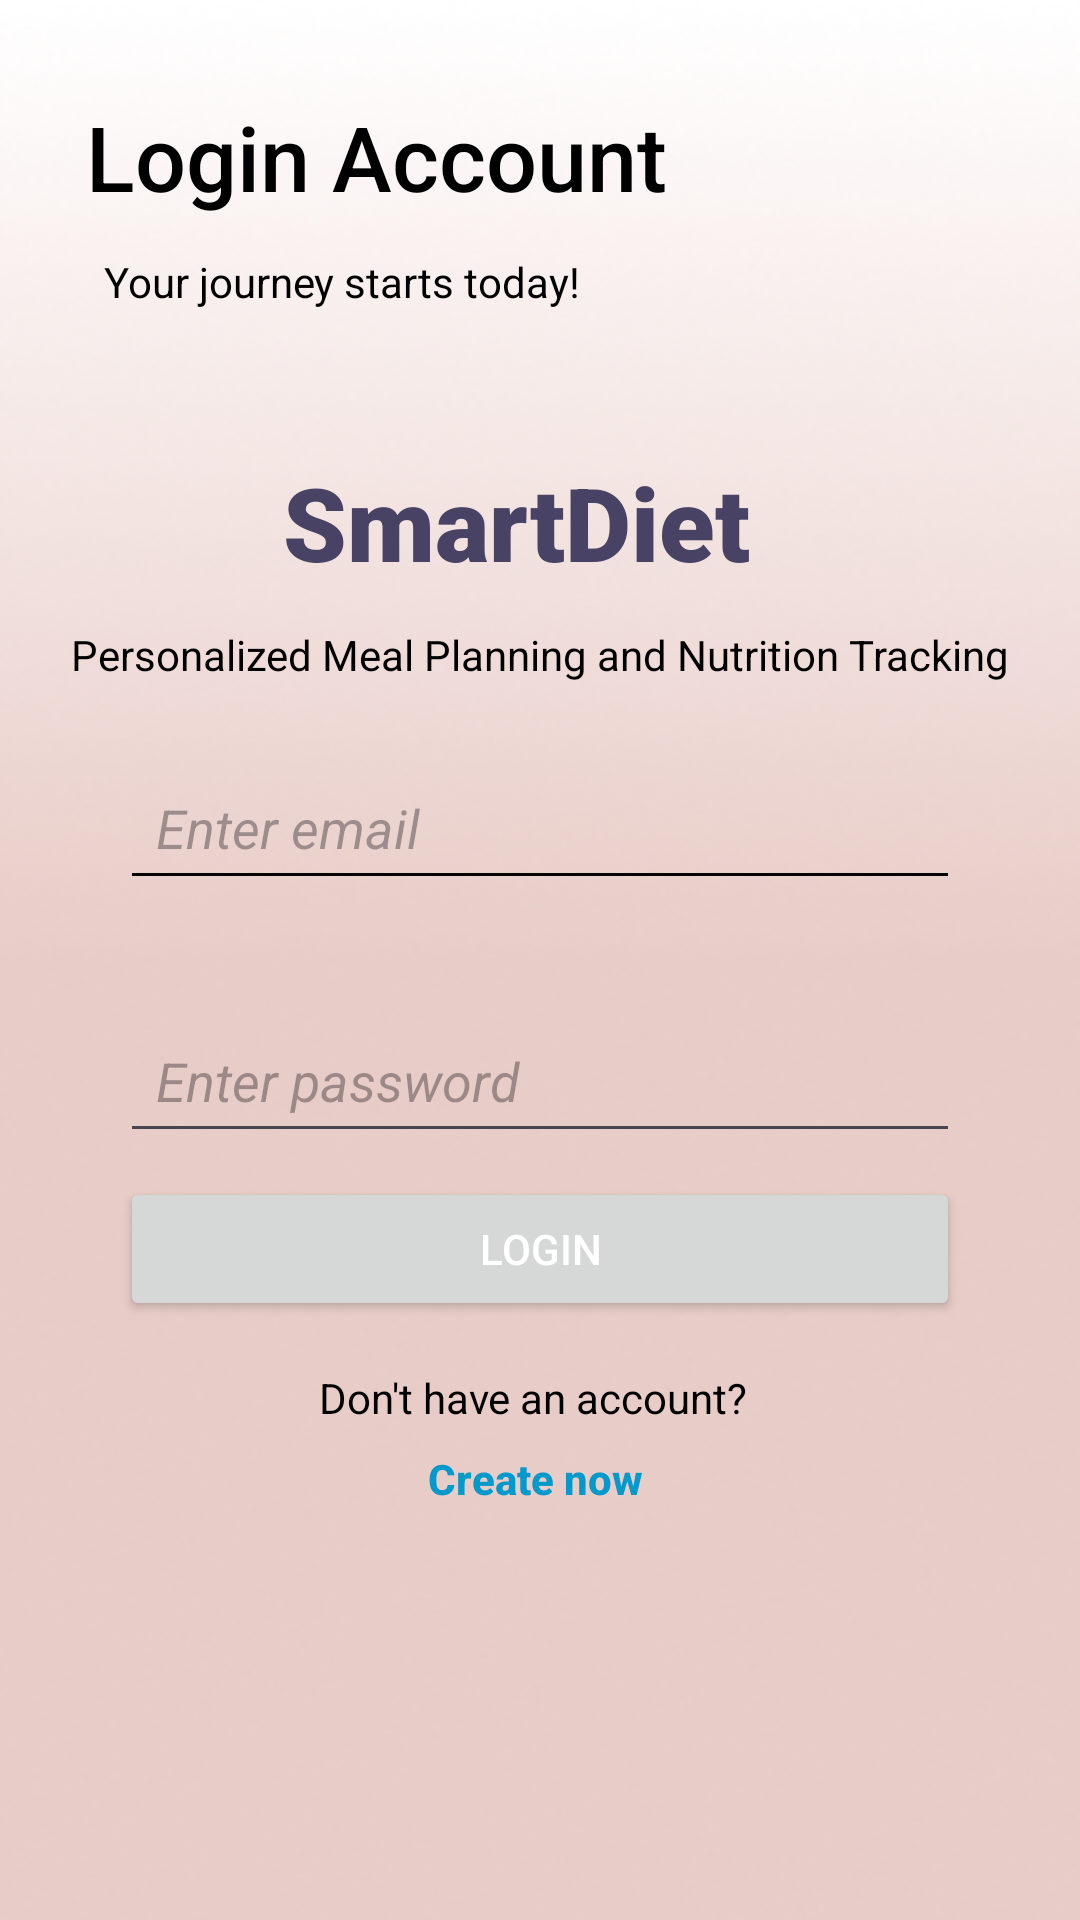

Reconstruct the res/layout file that produces this screen, plus the resources it refers to.
<!-- AndroidManifest.xml: application theme Theme.SmartDiet -->
<!-- res/layout/activity_main.xml -->
<?xml version="1.0" encoding="utf-8"?>
<androidx.constraintlayout.widget.ConstraintLayout xmlns:android="http://schemas.android.com/apk/res/android"
    xmlns:app="http://schemas.android.com/apk/res-auto"
    xmlns:tools="http://schemas.android.com/tools"
    android:layout_width="match_parent"
    android:layout_height="match_parent"
    tools:context=".MainActivity"
    android:background="@drawable/background1">


    <TextView
        android:id="@+id/tvLoginHeader"
        android:layout_width="wrap_content"
        android:layout_height="wrap_content"
        android:layout_marginTop="32dp"
        android:fontFamily="sans-serif-medium"
        android:text="Login Account"
        android:textColor="@android:color/black"
        android:textSize="30sp"
        app:layout_constraintEnd_toEndOf="parent"
        app:layout_constraintHorizontal_bias="0.172"
        app:layout_constraintStart_toStartOf="parent"
        app:layout_constraintTop_toTopOf="parent" />

    <EditText
        android:id="@+id/etEmail"
        android:layout_width="0dp"
        android:layout_height="wrap_content"
        android:layout_marginStart="40dp"
        android:layout_marginTop="24dp"
        android:layout_marginEnd="40dp"
        android:backgroundTint="#050505"
        android:fontFamily="sans-serif"
        android:hint="Enter email"
        android:inputType="textEmailAddress"
        android:padding="12dp"
        android:textColor="@android:color/black"
        android:textStyle="italic"
        app:layout_constraintEnd_toEndOf="parent"
        app:layout_constraintHorizontal_bias="0.0"
        app:layout_constraintStart_toStartOf="parent"
        app:layout_constraintTop_toBottomOf="@id/tvAppDescription" />

    <Button
        android:id="@+id/btnLogin"
        android:layout_width="0dp"
        android:layout_height="wrap_content"
        android:layout_marginStart="40dp"
        android:layout_marginTop="8dp"
        android:layout_marginEnd="40dp"
        android:fontFamily="sans-serif-medium"
        android:padding="12dp"

        android:text="Login"
        android:textColor="@android:color/white"
        app:layout_constraintEnd_toEndOf="parent"
        app:layout_constraintHorizontal_bias="0.0"
        app:layout_constraintStart_toStartOf="parent"
        app:layout_constraintTop_toBottomOf="@id/etPassword" />

    <TextView
        android:id="@+id/tvSignupPrompt"
        android:layout_width="wrap_content"
        android:layout_height="wrap_content"
        android:layout_marginTop="16dp"
        android:fontFamily="sans-serif"
        android:text="Don't have an account?"
        android:textColor="@android:color/background_dark"
        android:textSize="14sp"
        app:layout_constraintEnd_toEndOf="parent"
        app:layout_constraintHorizontal_bias="0.49"
        app:layout_constraintStart_toStartOf="parent"
        app:layout_constraintTop_toBottomOf="@id/btnLogin" />

    <EditText
        android:id="@+id/etPassword"
        android:layout_width="0dp"
        android:layout_height="wrap_content"
        android:layout_marginStart="40dp"
        android:layout_marginTop="36dp"
        android:layout_marginEnd="40dp"
        android:fontFamily="sans-serif"
        android:hint="Enter password"
        android:inputType="textPassword"
        android:padding="12dp"
        android:textColor="@android:color/black"
        android:textColorLink="#070707"
        android:textStyle="italic"
        app:layout_constraintEnd_toEndOf="parent"
        app:layout_constraintHorizontal_bias="0.0"
        app:layout_constraintStart_toStartOf="parent"
        app:layout_constraintTop_toBottomOf="@id/etEmail" />

    <TextView
        android:id="@+id/tvCreateAccount"
        android:layout_width="wrap_content"
        android:layout_height="wrap_content"
        android:layout_marginTop="8dp"
        android:fontFamily="sans-serif-medium"
        android:text="Create now"
        android:textColor="@android:color/holo_blue_dark"
        android:textSize="14sp"
        android:textStyle="bold"
        app:layout_constraintEnd_toEndOf="parent"
        app:layout_constraintHorizontal_bias="0.495"
        app:layout_constraintStart_toStartOf="parent"
        app:layout_constraintTop_toBottomOf="@id/tvSignupPrompt" />

    <TextView
        android:id="@+id/tvAppDescription"
        android:layout_width="wrap_content"
        android:layout_height="wrap_content"
        android:layout_marginTop="12dp"
        android:fontFamily="sans-serif"
        android:text="Personalized Meal Planning and Nutrition Tracking"
        android:textAlignment="center"
        android:textColor="@color/black"
        android:textSize="14dp"
        app:layout_constraintEnd_toEndOf="parent"
        app:layout_constraintStart_toStartOf="parent"
        app:layout_constraintTop_toBottomOf="@id/tvAppName" />

    <TextView
        android:id="@+id/tvAppName"
        android:layout_width="wrap_content"
        android:layout_height="wrap_content"
        android:layout_marginTop="48dp"
        android:fontFamily="sans-serif-black"
        android:text="SmartDiet"
        android:textAlignment="center"
        android:textColor="@color/material_dynamic_tertiary30"
        android:textSize="34sp"
        android:textStyle="bold"
        app:layout_constraintEnd_toEndOf="parent"
        app:layout_constraintHorizontal_bias="0.461"
        app:layout_constraintStart_toStartOf="parent"
        app:layout_constraintTop_toBottomOf="@id/tvSubheader" />

    <TextView
        android:id="@+id/tvSubheader"
        android:layout_width="wrap_content"
        android:layout_height="wrap_content"
        android:layout_marginTop="12dp"
        android:fontFamily="sans-serif"
        android:text="Your journey starts today!"
        android:textColor="@android:color/background_dark"
        android:textSize="14dp"
        app:layout_constraintEnd_toEndOf="parent"
        app:layout_constraintHorizontal_bias="0.172"
        app:layout_constraintStart_toStartOf="parent"
        app:layout_constraintTop_toBottomOf="@id/tvLoginHeader" />

    <ImageView
        android:id="@+id/imageView"
        android:layout_width="52dp"
        android:layout_height="42dp"
        app:layout_constraintBottom_toBottomOf="parent"
        app:layout_constraintEnd_toEndOf="parent"
        app:layout_constraintHorizontal_bias="0.836"
        app:layout_constraintStart_toStartOf="parent"
        app:layout_constraintTop_toTopOf="parent"
        app:layout_constraintVertical_bias="0.046"
        app:srcCompat="@drawable/circle_user_round" />


</androidx.constraintlayout.widget.ConstraintLayout>
<!-- resources referenced by this layout -->
<resources>
  <color name="black">#FF000000</color>
  <color name="material_dynamic_tertiary30">#FFB74D</color>
  <!-- drawable background1: png bitmap (drawable, 81234 bytes) -->
  <style name="Theme.SmartDiet" parent="Base.Theme.SmartDiet" />
  <style name="Base.Theme.SmartDiet" parent="Theme.Material3.DayNight.NoActionBar">
          
          
      </style>
</resources>
